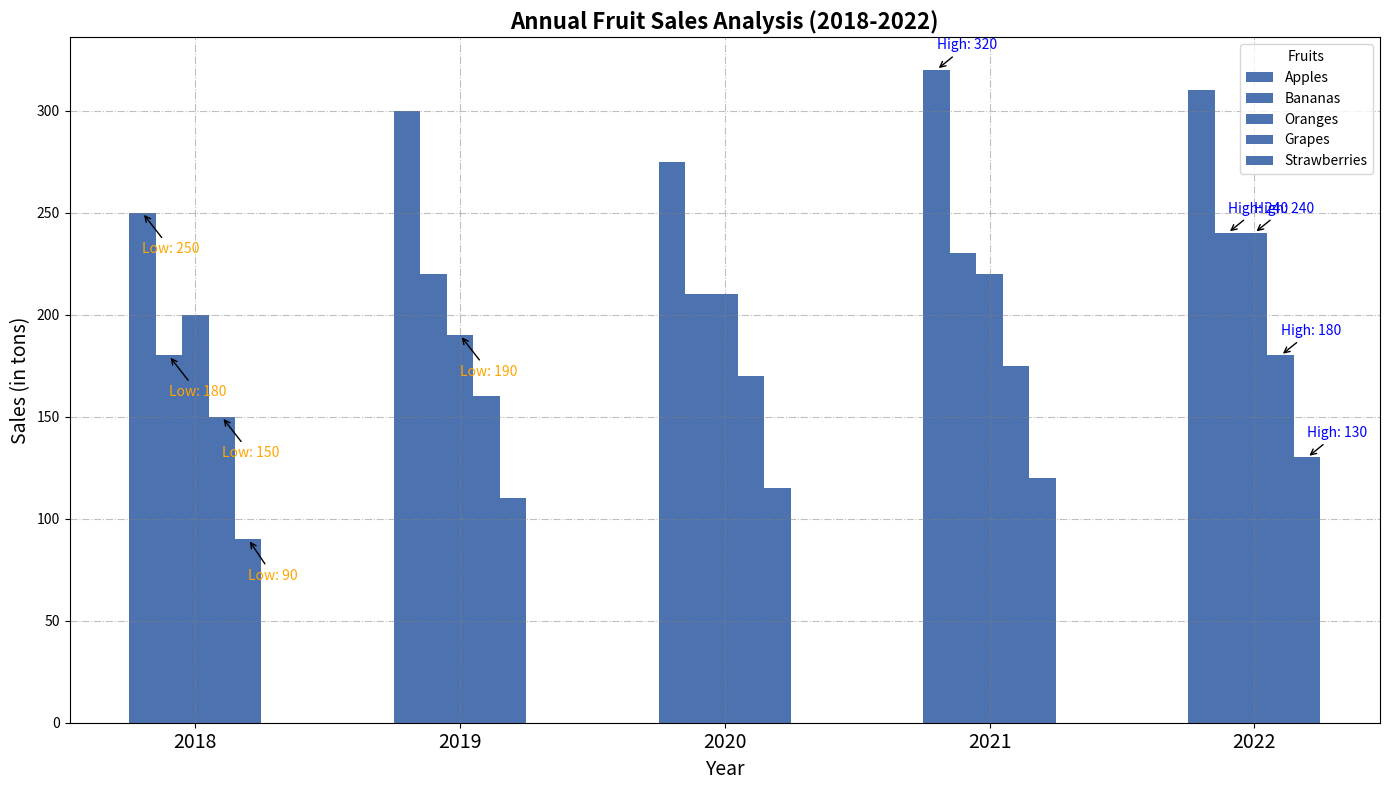

Recreate this plot in Python.
import matplotlib.pyplot as plt
import numpy as np

# Define years and fruits
years = np.array(['2018', '2019', '2020', '2021', '2022'])
fruits = ["Apples", "Bananas", "Oranges", "Grapes", "Strawberries"]

# Sales data for each fruit over the years (in tons)
apple_sales = np.array([250, 300, 275, 320, 310])
banana_sales = np.array([180, 220, 210, 230, 240])
orange_sales = np.array([200, 190, 210, 220, 240])
grape_sales = np.array([150, 160, 170, 175, 180])
strawberry_sales = np.array([90, 110, 115, 120, 130])

# Stack the sales data for easy bar plotting
sales_data = np.vstack([apple_sales, banana_sales, orange_sales, grape_sales, strawberry_sales])

# Create a figure and axis
fig, ax = plt.subplots(figsize=(14, 8))

# Define bar positions and width
bar_width = 0.1
x = np.arange(len(years))

# Plot each fruit's sales data as bar charts with an offset for each
# Using a single color for all bars
single_color = '#4C72B0'
for i, fruit in enumerate(fruits):
    ax.bar(x + i*bar_width, sales_data[i], width=bar_width, label=fruit, color=single_color)

# Title and labels
ax.set_title("Annual Fruit Sales Analysis (2018-2022)", fontsize=16, fontweight='bold')
ax.set_xlabel("Year", fontsize=14)
ax.set_ylabel("Sales (in tons)", fontsize=14)

# Customize x-axis with year labels
ax.set_xticks(x + bar_width * 2)
ax.set_xticklabels(years, fontsize=14)

# Add a legend
ax.legend(title='Fruits', fontsize=10, loc='upper right')

# Grid with different style and color
ax.grid(True, linestyle='-.', color='gray', alpha=0.5)

# Annotate highest and lowest sales for each fruit
for i, fruit in enumerate(fruits):
    max_sales = sales_data[i].max()
    min_sales = sales_data[i].min()
    ax.annotate(f'High: {max_sales}', xy=(sales_data[i].argmax() + i*bar_width, max_sales),
                xytext=(sales_data[i].argmax() + i*bar_width, max_sales + 10),
                arrowprops=dict(facecolor='blue', arrowstyle='->'), fontsize=10, color='blue')
    ax.annotate(f'Low: {min_sales}', xy=(sales_data[i].argmin() + i*bar_width, min_sales),
                xytext=(sales_data[i].argmin() + i*bar_width, min_sales - 20),
                arrowprops=dict(facecolor='orange', arrowstyle='->'), fontsize=10, color='orange')

# Adjust the layout to prevent overlap
plt.tight_layout()

# Show the plot
plt.show()
